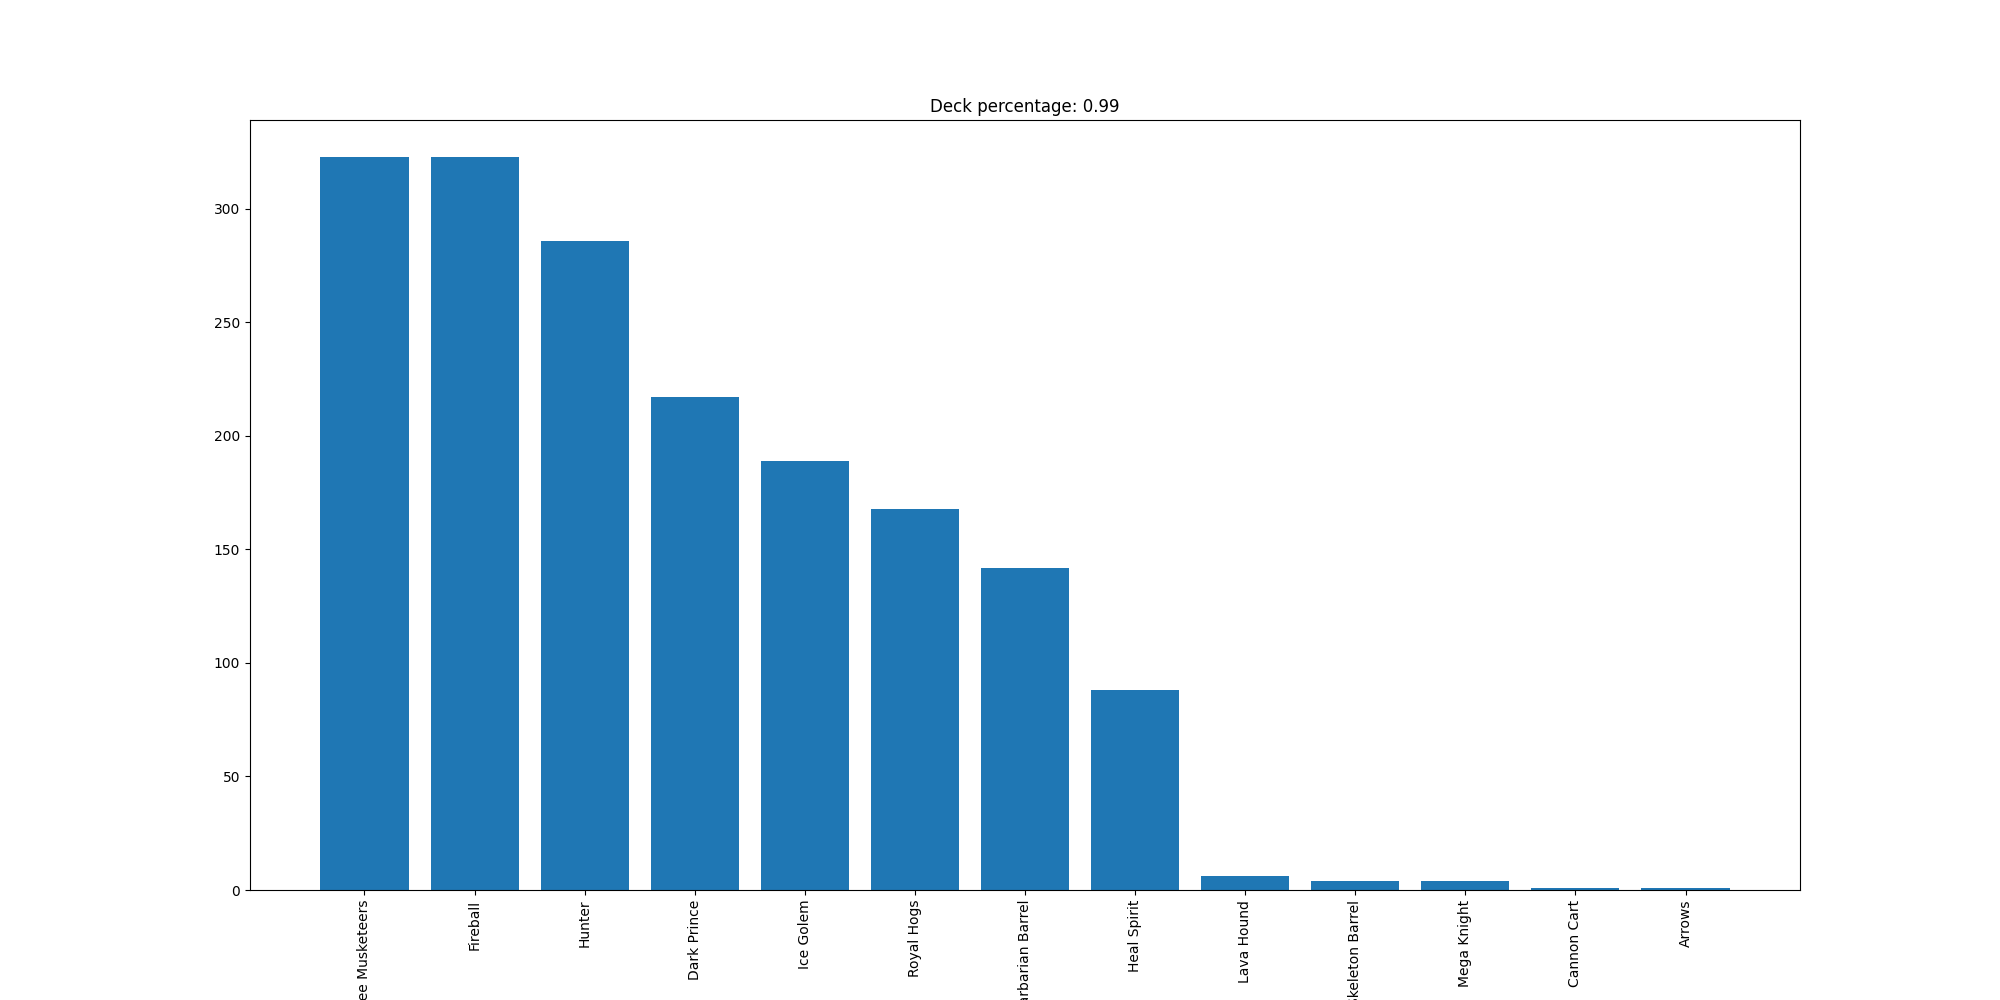

Source data for this figure (header and first rows):
Three Musketeers, 323
Fireball, 323
Hunter, 286
Dark Prince, 217
Ice Golem, 189
Royal Hogs, 168
Barbarian Barrel, 142
Heal Spirit, 88
Lava Hound, 6
Skeleton Barrel, 4
Mega Knight, 4
Cannon Cart, 1
Arrows, 1
